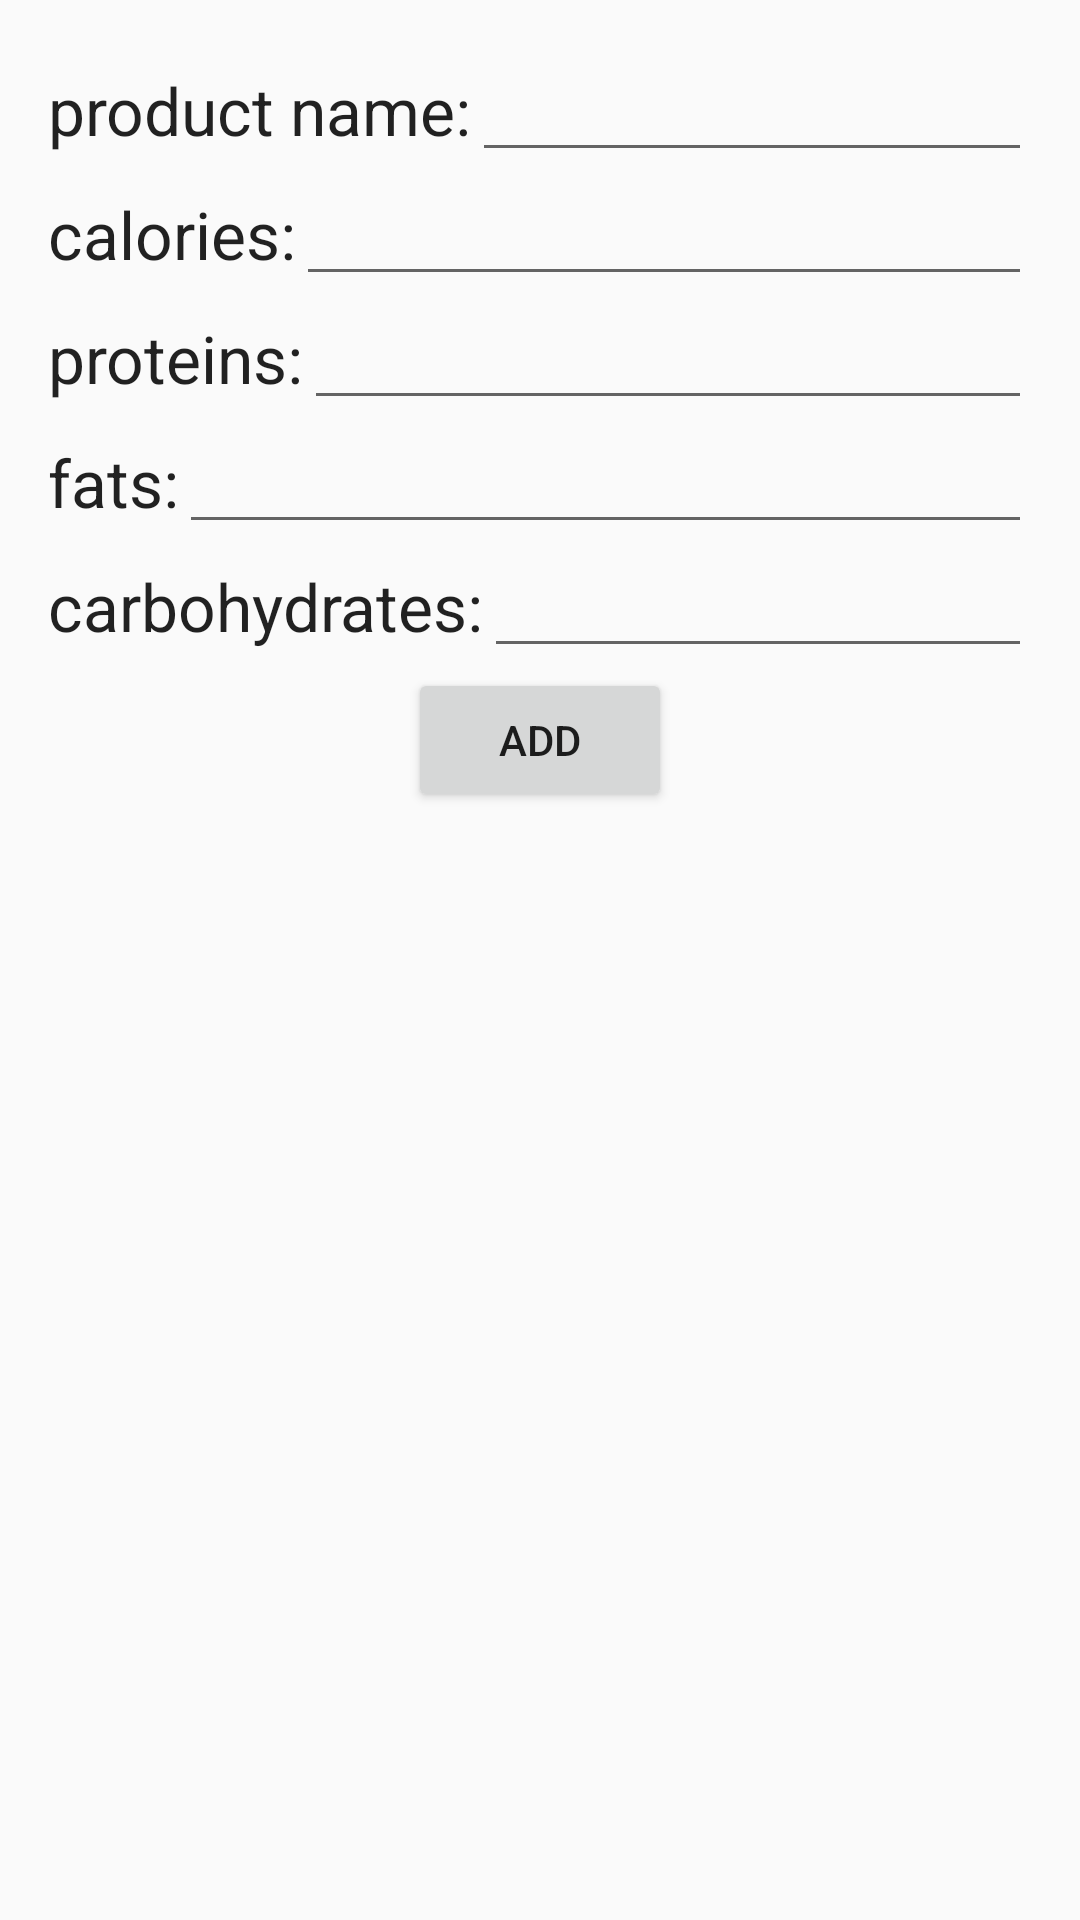

Reconstruct the res/layout file that produces this screen, plus the resources it refers to.
<!-- AndroidManifest.xml: application theme Theme.AppCompat.Light.NoActionBar -->
<!-- res/layout/activity_add_new_product.xml -->
<?xml version="1.0" encoding="utf-8"?>
<LinearLayout xmlns:android="http://schemas.android.com/apk/res/android"
    xmlns:tools="http://schemas.android.com/tools"
    android:layout_width="match_parent"
    android:layout_height="match_parent"
    android:paddingBottom="@dimen/activity_vertical_margin"
    android:paddingLeft="@dimen/activity_horizontal_margin"
    android:paddingRight="@dimen/activity_horizontal_margin"
    android:paddingTop="@dimen/activity_vertical_margin"
    android:orientation="vertical"
    tools:context="com.alexandersamtsov.newcaloriescounter.AddNewProduct">


    <LinearLayout
        android:orientation="horizontal"
        android:layout_width="match_parent"
        android:layout_height="wrap_content" >

    <TextView
        android:layout_width="wrap_content"
        android:layout_height="wrap_content"
        android:textAppearance="?android:attr/textAppearanceLarge"
        android:text="@string/addnewproductactivity_product_name"
        android:id="@+id/productLabel" />
    <EditText
        android:layout_width="match_parent"
        android:layout_height="wrap_content"
        android:id="@+id/new_product"
        android:text="" />
    </LinearLayout>




    <LinearLayout
        android:orientation="horizontal"
        android:layout_width="match_parent"
        android:layout_height="wrap_content" >

        <TextView
            android:layout_width="wrap_content"
            android:layout_height="wrap_content"
            android:textAppearance="?android:attr/textAppearanceLarge"
            android:text="@string/addnewproductactivity_calories"
            android:id="@+id/caloriesAmount" />
        <EditText
            android:layout_width="match_parent"
            android:layout_height="wrap_content"
            android:id="@+id/new_calories"
            android:inputType="number"
            android:text="" />
    </LinearLayout>



    <LinearLayout
        android:orientation="horizontal"
        android:layout_width="match_parent"
        android:layout_height="wrap_content" >

        <TextView
            android:layout_width="wrap_content"
            android:layout_height="wrap_content"
            android:textAppearance="?android:attr/textAppearanceLarge"
            android:text="@string/addnewproductactivity_proteins"
            android:id="@+id/proteinsAmount" />
        <EditText
            android:layout_width="match_parent"
            android:layout_height="wrap_content"
            android:id="@+id/new_proteins"
            android:inputType="number"
            android:text="" />
    </LinearLayout>



    <LinearLayout
        android:orientation="horizontal"
        android:layout_width="match_parent"
        android:layout_height="wrap_content" >

        <TextView
            android:layout_width="wrap_content"
            android:layout_height="wrap_content"
            android:textAppearance="?android:attr/textAppearanceLarge"
            android:text="@string/addnewproductactivity_fats"
            android:id="@+id/fatsAmount" />
        <EditText
            android:layout_width="match_parent"
            android:layout_height="wrap_content"
            android:id="@+id/new_fats"
            android:inputType="number"
            android:text="" />
    </LinearLayout>



    <LinearLayout
        android:orientation="horizontal"
        android:layout_width="match_parent"
        android:layout_height="wrap_content" >

        <TextView
            android:layout_width="wrap_content"
            android:layout_height="wrap_content"
            android:textAppearance="?android:attr/textAppearanceLarge"
            android:text="@string/addnewproductactivity_carbohydrates"
            android:id="@+id/carbohydratesAmount" />
        <EditText
            android:layout_width="match_parent"
            android:layout_height="wrap_content"
            android:id="@+id/new_carbohydrates"
            android:inputType="number"
            android:text="" />
    </LinearLayout>

    <Button
        android:layout_width="wrap_content"
        android:layout_height="wrap_content"
        android:text="@string/addnewproductactivity_add_button"
        android:id="@+id/add_new_product"
        android:layout_gravity="center_horizontal" />


</LinearLayout>
<!-- resources referenced by this layout -->
<resources>
  <dimen name="activity_horizontal_margin">16dp</dimen>
  <dimen name="activity_vertical_margin">16dp</dimen>
  <string name="addnewproductactivity_add_button">add</string>
  <string name="addnewproductactivity_calories">calories:</string>
  <string name="addnewproductactivity_carbohydrates">carbohydrates:</string>
  <string name="addnewproductactivity_fats">fats:</string>
  <string name="addnewproductactivity_product_name">product name:</string>
  <string name="addnewproductactivity_proteins">proteins:</string>
</resources>
